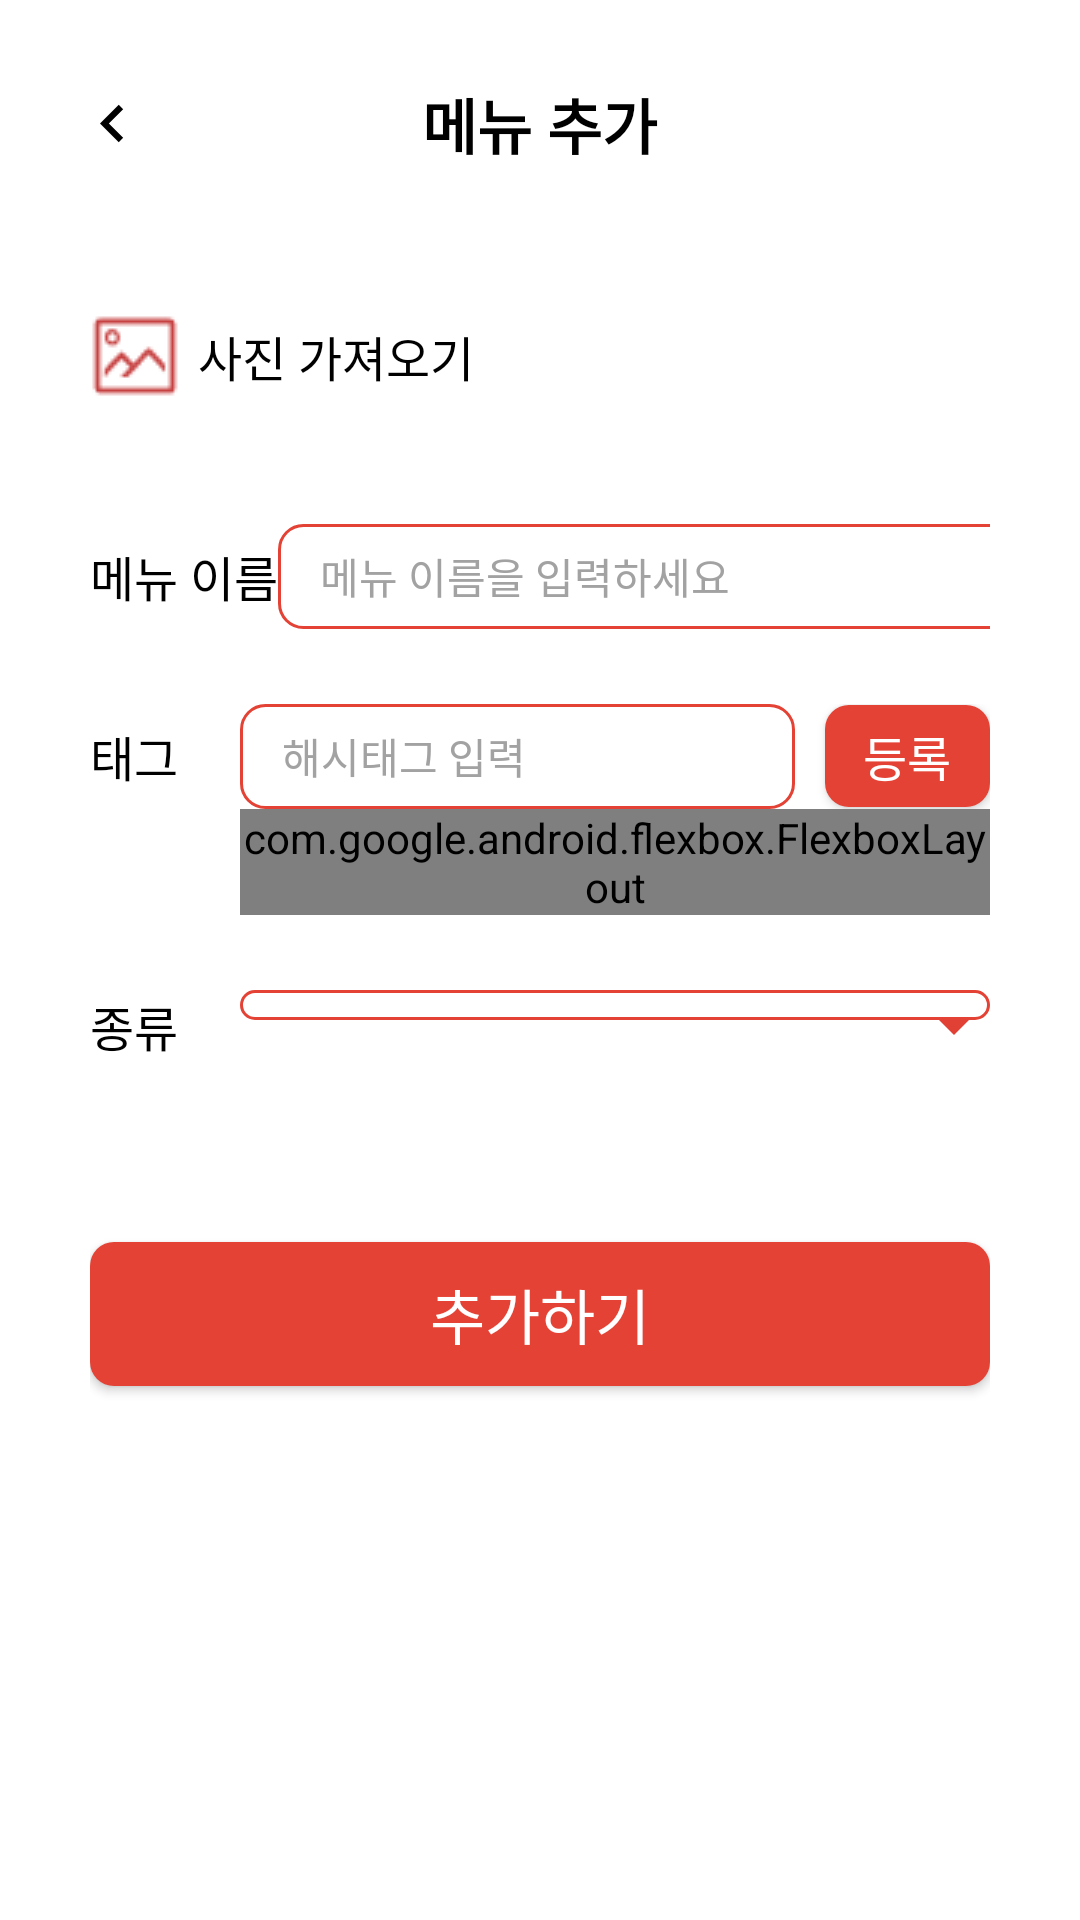

Here is an Android app screen rendered from its layout file. Give the layout XML and the strings, colors and styles it references.
<!-- AndroidManifest.xml: application theme Theme.Menupick -->
<!-- res/layout/activity_add_food.xml -->
<?xml version="1.0" encoding="utf-8"?>
<LinearLayout
    android:backgroundTint="@color/white"
    xmlns:app="http://schemas.android.com/apk/res-auto"
    android:orientation="vertical"
    xmlns:android="http://schemas.android.com/apk/res/android"
    android:layout_width="match_parent"
    android:layout_height="match_parent">

    <RelativeLayout
        android:layout_width="match_parent"
        android:layout_height="wrap_content"
        android:paddingTop="26.5dp"
        android:paddingBottom="26.5dp"
        android:paddingLeft="25dp">
        <TextView
            android:layout_width="match_parent"
            android:layout_height="wrap_content"
            android:text="메뉴 추가"
            android:textColor="@color/black"
            android:gravity="center"
            android:textSize="20dp"
            android:textStyle="bold"
            android:layout_centerHorizontal="true"
            android:layout_centerVertical="true"/>
        <ImageView
            android:id="@+id/before_btn"
            android:layout_width="wrap_content"
            android:layout_height="wrap_content"
            android:src="@drawable/baseline_navigate_before_24"
            android:layout_centerVertical="true"/>
    </RelativeLayout>

    <ScrollView
        android:scrollbars="none"
        android:layout_width="match_parent"
        android:layout_height="wrap_content">
        <LinearLayout
            android:layout_marginLeft="30dp"
            android:layout_marginRight="30dp"
            android:orientation="vertical"
            android:layout_width="match_parent"
            android:layout_height="wrap_content">

            <LinearLayout
                android:id="@+id/bring_picture"
                android:layout_marginTop="20dp"
                android:layout_width="match_parent"
                android:layout_height="wrap_content"
                android:orientation="horizontal">

                <ImageView
                    android:layout_width="wrap_content"
                    android:layout_height="wrap_content"
                    android:src="@drawable/picture_add" />

                <TextView
                    android:layout_width="wrap_content"
                    android:layout_height="wrap_content"
                    android:layout_gravity="center"
                    android:layout_marginLeft="6dp"
                    android:text="사진 가져오기"
                    android:textColor="@color/black"
                    android:textSize="@dimen/R16" />
            </LinearLayout>

            <ImageView
                android:id="@+id/imageView"
                android:layout_width="match_parent"
                android:layout_height="wrap_content"/>

            <LinearLayout
                android:layout_marginTop="40dp"
                android:orientation="horizontal"
                android:layout_width="match_parent"
                android:layout_height="wrap_content">

                <TextView
                    android:layout_gravity="center"
                    android:text="메뉴 이름"
                    android:textColor="@color/black"
                    android:textSize="@dimen/R16"
                    android:layout_width="wrap_content"
                    android:layout_height="wrap_content"/>
                <View
                    android:layout_weight="1"
                    android:layout_width="0dp"
                    android:layout_height="wrap_content"/>
                <EditText
                    android:hint="메뉴 이름을 입력하세요"
                    android:textColorHint="@color/black.300"
                    android:paddingLeft="14dp"
                    android:textSize="14dp"
                    android:background="@drawable/input_bg_border"
                    android:layout_width="250dp"
                    android:layout_height="35dp"/>

            </LinearLayout>

            <LinearLayout
                android:layout_marginTop="25dp"
                android:orientation="horizontal"
                android:layout_width="match_parent"
                android:layout_height="wrap_content">

                <TextView
                    android:layout_gravity="center"
                    android:text="태그"
                    android:textColor="@color/black"
                    android:textSize="@dimen/R16"
                    android:layout_width="wrap_content"
                    android:layout_height="wrap_content"/>
                <View
                    android:layout_weight="1"
                    android:layout_width="0dp"
                    android:layout_height="wrap_content"/>
                <EditText
                    android:id="@+id/editTextHashtag"
                    android:hint="해시태그 입력"
                    android:layout_marginRight="10dp"
                    android:textColorHint="@color/black.300"
                    android:paddingLeft="14dp"
                    android:textSize="14dp"
                    android:background="@drawable/input_bg_border"
                    android:layout_width="185dp"
                    android:layout_height="35dp"/>
                <android.widget.Button
                    android:id="@+id/buttonSaveHashtag"
                    android:layout_gravity="center"
                    android:text="등록"
                    android:textSize="@dimen/R16"
                    android:textColor="@color/white"
                    android:background="@drawable/input_bg_full"
                    android:layout_width="55dp"
                    android:layout_height="34dp"/>

            </LinearLayout>

            <com.google.android.flexbox.FlexboxLayout
                android:id="@+id/hashtagsContainer"
                android:layout_gravity="right"
                android:layout_width="250dp"
                android:layout_height="wrap_content"
                app:flexWrap="wrap"/>

            <LinearLayout
                android:orientation="horizontal"
                android:layout_marginTop="25dp"
                android:layout_width="match_parent"
                android:layout_height="wrap_content">
                <TextView
                    android:layout_gravity="center"
                    android:text="종류"
                    android:textColor="@color/black"
                    android:textSize="@dimen/R16"
                    android:layout_width="wrap_content"
                    android:layout_height="wrap_content"/>
                <View
                    android:layout_weight="1"
                    android:layout_width="0dp"
                    android:layout_height="wrap_content"/>
                <RelativeLayout
                    android:layout_width="250dp"
                    android:layout_height="wrap_content"
                    android:layout_gravity="center">

                    <Spinner
                        android:paddingLeft="5dp"
                        android:paddingTop="5dp"
                        android:paddingBottom="5dp"
                        android:id="@+id/countrySpinner"
                        android:layout_width="match_parent"
                        android:layout_height="wrap_content"
                        android:background="@drawable/input_bg_border" />

                    <ImageView
                        android:id="@+id/arrowIcon"
                        android:layout_width="24dp"
                        android:layout_height="24dp"
                        android:layout_alignParentEnd="true"
                        android:layout_centerVertical="true"
                        android:src="@drawable/baseline_arrow_drop_down_24" />
                </RelativeLayout>
            </LinearLayout>

            <android.widget.Button
                android:text="추가하기"
                android:layout_marginTop="60dp"
                android:layout_marginBottom="60dp"
                android:textSize="@dimen/R20"
                android:textColor="@color/white"
                android:background="@drawable/input_bg_full"
                android:layout_width="match_parent"
                android:layout_height="wrap_content"/>

        </LinearLayout>
    </ScrollView>



</LinearLayout>
<!-- resources referenced by this layout -->
<resources>
  <color name="black">#FF000000</color>
  <color name="black.300">#A2A2A2</color>
  <color name="white">#FFFFFFFF</color>
  <dimen name="R16">16dp</dimen>
  <dimen name="R20">20dp</dimen>
  <!-- drawable baseline_arrow_drop_down_24 (drawable) -->
  <vector android:height="24dp" android:tint="#E14135"
      android:viewportHeight="24" android:viewportWidth="24"
      android:width="24dp" xmlns:android="http://schemas.android.com/apk/res/android">
      <path android:fillColor="@android:color/white" android:pathData="M7,10l5,5 5,-5z"/>
  </vector>
  <!-- drawable baseline_navigate_before_24 (drawable) -->
  <vector android:autoMirrored="true" android:height="25dp"
      android:tint="#000000" android:viewportHeight="24"
      android:viewportWidth="24" android:width="25dp" xmlns:android="http://schemas.android.com/apk/res/android">
      <path android:fillColor="@android:color/white" android:pathData="M15.41,7.41L14,6l-6,6 6,6 1.41,-1.41L10.83,12z"/>
  </vector>
  <!-- drawable input_bg_border (drawable) -->
  <?xml version="1.0" encoding="utf-8"?>
  <shape xmlns:android="http://schemas.android.com/apk/res/android">
      <solid android:color="@color/white"/>
      <stroke android:width="1dp" android:color="@color/mainColor"/>
      <corners
          android:topLeftRadius="8dp"
          android:topRightRadius="8dp"
          android:bottomLeftRadius="8dp"
          android:bottomRightRadius="8dp"/>
  </shape>
  <!-- drawable input_bg_full (drawable) -->
  <?xml version="1.0" encoding="utf-8"?>
  <shape xmlns:android="http://schemas.android.com/apk/res/android">
      <solid android:color="@color/mainColor"/>
      <corners
          android:topLeftRadius="8dp"
          android:topRightRadius="8dp"
          android:bottomLeftRadius="8dp"
          android:bottomRightRadius="8dp"/>
  </shape>
  <!-- drawable picture_add: png bitmap (drawable, 727 bytes) -->
  <style name="Theme.Menupick" parent="Theme.MaterialComponents.DayNight.DarkActionBar">
          
          <item name="colorPrimary">@color/purple_500</item>
          <item name="colorPrimaryVariant">@color/purple_700</item>
          <item name="colorOnPrimary">@color/white</item>
          
          <item name="colorSecondary">@color/teal_200</item>
          <item name="colorSecondaryVariant">@color/teal_700</item>
          <item name="colorOnSecondary">@color/black</item>
          
          <item name="android:statusBarColor">?attr/colorPrimaryVariant</item>
          
      </style>
  <color name="mainColor">#E34234</color>
  <color name="purple_500">#E34234</color>
  <color name="purple_700">#E34234</color>
  <color name="teal_200">#FF03DAC5</color>
  <color name="teal_700">#FF018786</color>
</resources>
